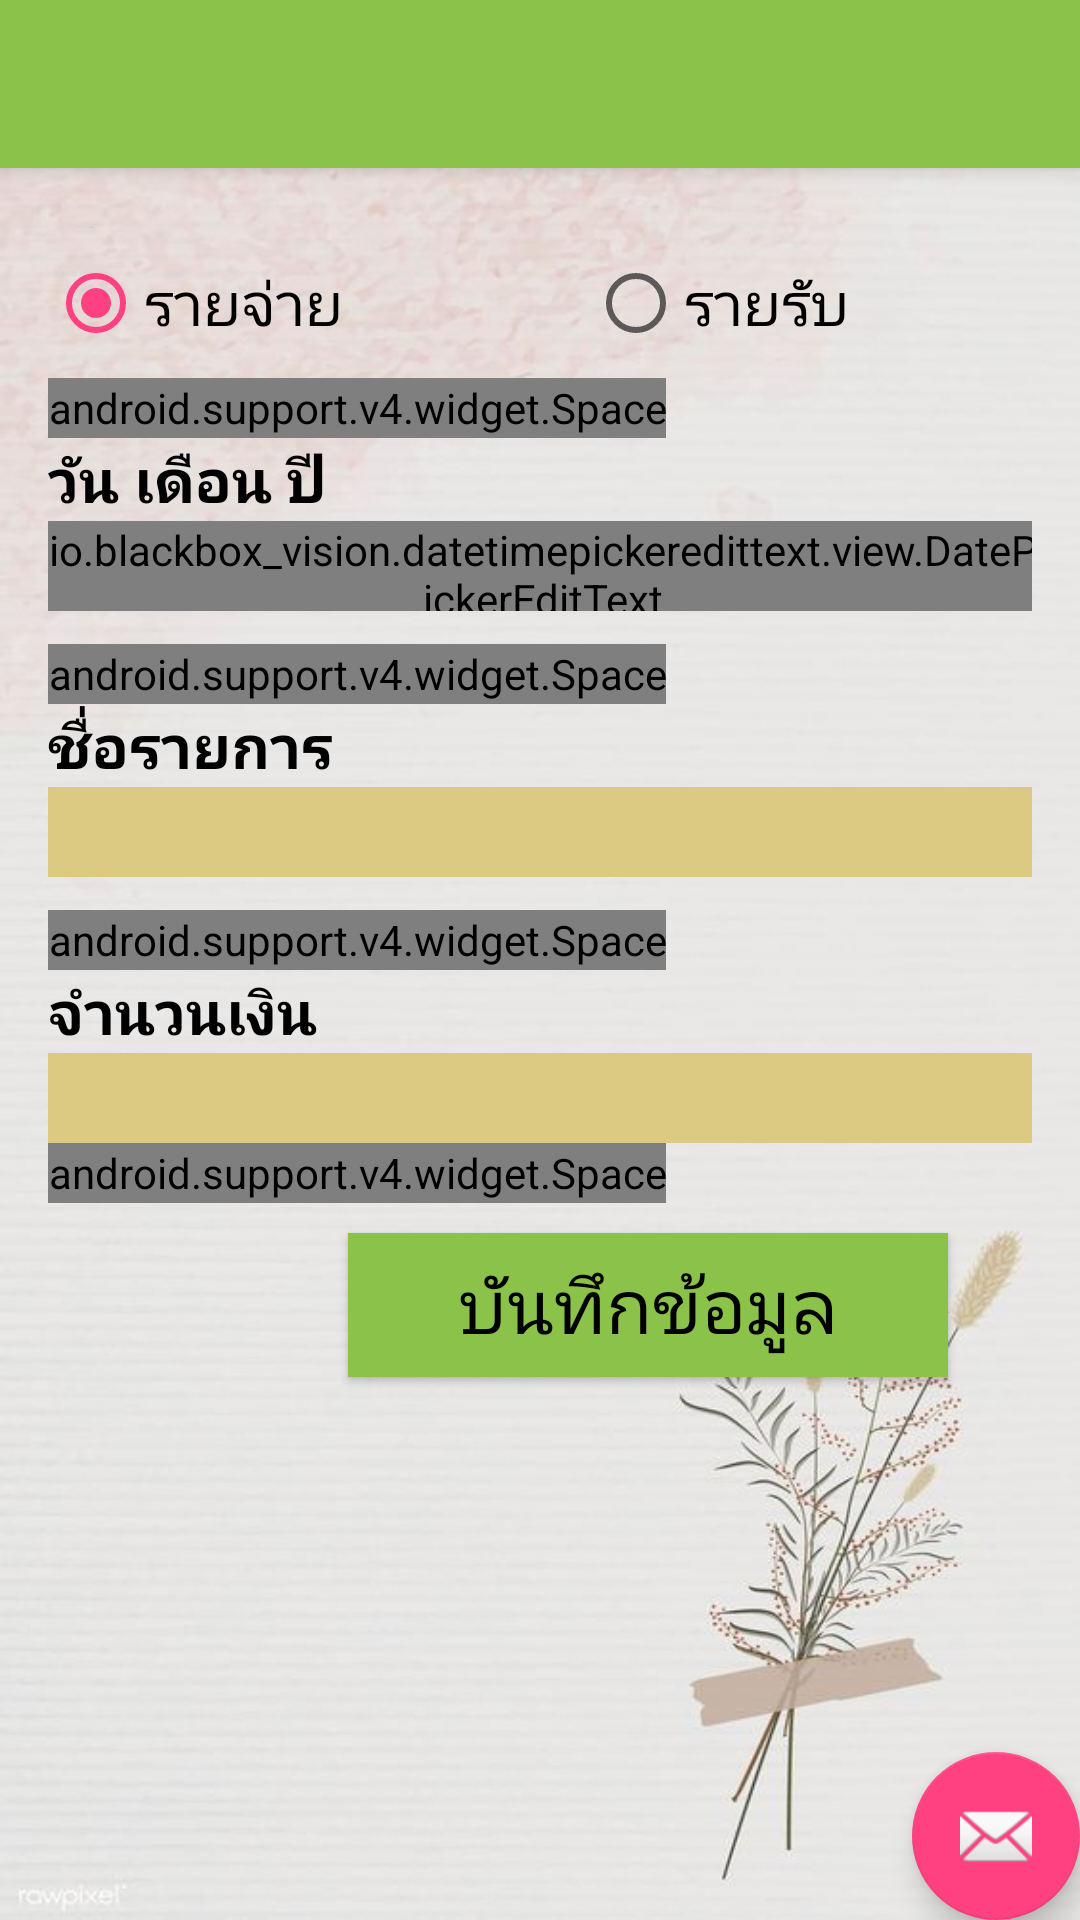

This screen was rendered from an Android layout file. Write that file and the resources it references.
<!-- AndroidManifest.xml: activity theme AppTheme.NoActionBar -->
<!-- res/layout/activity_input_data.xml -->
<?xml version="1.0" encoding="utf-8"?>
<android.support.design.widget.CoordinatorLayout
      xmlns:android="http://schemas.android.com/apk/res/android"
      xmlns:app="http://schemas.android.com/apk/res-auto"
      xmlns:tools="http://schemas.android.com/tools"
      android:layout_width="match_parent"
      android:layout_height="match_parent"
      tools:context="com.example.user.ws_incomeandexpense.InputDataActivity">

      <android.support.design.widget.AppBarLayout
            android:layout_width="match_parent"
            android:layout_height="wrap_content"
            android:theme="@style/AppTheme.AppBarOverlay">

            <android.support.v7.widget.Toolbar
                android:id="@+id/toolbar"
                android:layout_width="match_parent"
                android:layout_height="?attr/actionBarSize"
                android:background="#8BC34A"
                app:popupTheme="@style/AppTheme.PopupOverlay" />

      </android.support.design.widget.AppBarLayout>

      <include
          layout="@layout/content_input_data"
          android:background="#00C01717" />

      <android.support.design.widget.FloatingActionButton
            android:id="@+id/fab"
            android:layout_width="wrap_content"
            android:layout_height="wrap_content"
            android:layout_gravity="bottom|end"
            android:layout_margin="@dimen/fab_margin"
            app:srcCompat="@android:drawable/ic_dialog_email"/>

</android.support.design.widget.CoordinatorLayout>
<!-- res/layout/content_input_data.xml (included above) -->
<?xml version="1.0" encoding="utf-8"?>
<ScrollView xmlns:android="http://schemas.android.com/apk/res/android"
    xmlns:app="http://schemas.android.com/apk/res-auto"
    xmlns:tools="http://schemas.android.com/tools"
    android:layout_width="match_parent"
    android:layout_height="match_parent"
    android:background="@drawable/flo_img"
    android:padding="16dp"
    android:scrollbars="none"
    app:layout_behavior="@string/appbar_scrolling_view_behavior"
    tools:context="com.example.user.ws_incomeandexpense.InputDataActivity"
    tools:showIn="@layout/activity_input_data">

      <GridLayout
          android:layout_width="wrap_content"
          android:layout_height="wrap_content"
          android:layout_gravity="center_horizontal"
          android:columnCount="1"
          android:maxWidth="500dp"
          android:minWidth="350dp">

            <TextView
                android:layout_width="60dp"
                android:layout_height="4dp"
                android:text="ชนิดรายการ"
                android:textStyle="bold" />

            <RadioGroup
                android:id="@+id/r_group"
                android:layout_width="400dp"
                android:layout_height="wrap_content"
                android:orientation="horizontal">

                  <RadioButton
                      android:id="@+id/radio_expense"
                      android:layout_width="150dp"
                      android:layout_height="wrap_content"
                      android:layout_marginRight="30dp"
                      android:checked="true"
                      android:text="รายจ่าย"
                      android:textSize="20dp" />

                  <RadioButton
                      android:id="@+id/radio_income"
                      android:layout_width="200dp"
                      android:layout_height="50dp"
                      android:text="รายรับ"
                      android:textSize="20dp" />
            </RadioGroup>

            <android.support.v4.widget.Space android:layout_height="20dp" />

            <TextView
                android:text="วัน เดือน ปี"
                android:textColor="#000000"
                android:textSize="20dp"
                android:textStyle="bold" />

            <LinearLayout android:layout_gravity="fill_horizontal">

                  <io.blackbox_vision.datetimepickeredittext.view.DatePickerEditText
                      android:id="@+id/datePickerEditText"
                      android:layout_width="368dp"
                      android:layout_height="30dp"
                      android:layout_weight="1"
                      android:background="@color/item_state_normal"
                      android:enabled="false"
                      android:focusable="false"
                      app:dateFormat="dd-MM-yyyy" />

                  <ImageButton
                      android:id="@+id/button_date"
                      android:layout_width="70dp"
                      android:layout_height="36dp"
                      android:layout_gravity="center_vertical"
                      android:layout_marginBottom="5dp"
                      android:src="@drawable/ic_add_box"
                      android:tint="#8BC34A" />
            </LinearLayout>

            <android.support.v4.widget.Space android:layout_height="20dp" />

            <TextView
                android:text="ชื่อรายการ"
                android:textColor="#000000"
                android:textSize="20dp"
                android:textStyle="bold" />

            <LinearLayout android:layout_gravity="fill_horizontal">

                  <EditText
                      android:id="@+id/edit_title"
                      android:layout_width="318dp"
                      android:layout_height="30dp"
                      android:layout_weight="1"
                      android:background="@color/item_state_normal" />

                  <ImageButton
                      android:id="@+id/button_title"
                      android:layout_width="71dp"
                      android:layout_height="36dp"
                      android:layout_gravity="center_vertical"
                      android:layout_marginBottom="5dp"
                      android:src="@drawable/ic_add_box"
                      android:tint="#8BC34A" />
            </LinearLayout>

            <android.support.v4.widget.Space android:layout_height="20dp" />

            <TextView
                android:text="จำนวนเงิน"
                android:textColor="#000000"
                android:textSize="20dp"
                android:textStyle="bold" />

            <LinearLayout android:layout_gravity="fill_horizontal">

                  <EditText
                      android:id="@+id/edit_amount"
                      android:layout_width="match_parent"
                      android:layout_height="30dp"
                      android:layout_weight="1"
                      android:background="@color/item_state_normal"
                      android:inputType="numberDecimal" />

                  <TextView
                      android:layout_width="57dp"
                      android:layout_height="wrap_content"
                      android:text=".00"
                      android:textColor="#000000"
                      android:textSize="20dp" />
            </LinearLayout>

            <android.support.v4.widget.Space android:layout_height="20dp" />

            <Button
                android:id="@+id/button_save"
                style="@style/ButtonStyle"
                android:layout_gravity="center_horizontal"
                android:background="#8BC34A"
                android:text="บันทึกข้อมูล"
                android:textColor="#000000"
                android:textSize="25dp" />
      </GridLayout>
</ScrollView>
<!-- resources referenced by this layout -->
<resources>
  <color name="item_state_normal">#DCCA82</color>
  <!-- drawable flo_img: jpg bitmap (drawable, 31986 bytes) -->
  <style name="AppTheme.AppBarOverlay" parent="ThemeOverlay.AppCompat.Dark.ActionBar" />
  <style name="AppTheme.PopupOverlay" parent="ThemeOverlay.AppCompat.Light" />
  <style name="ButtonStyle">
              <item name="android:layout_width">200dp</item>
              <item name="android:layout_height">wrap_content</item>
              <item name="android:textColor">#fff</item>
              <item name="android:textSize">18sp</item>
              <item name="android:textAllCaps">false</item>
              <item name="android:layout_margin">10dp</item>
              <item name="android:layout_gravity">center</item>
              <item name="android:background">@drawable/shape_button</item>
        </style>
  <style name="AppTheme.NoActionBar">
              <item name="windowActionBar">false</item>
              <item name="windowNoTitle">true</item>
        </style>
</resources>
